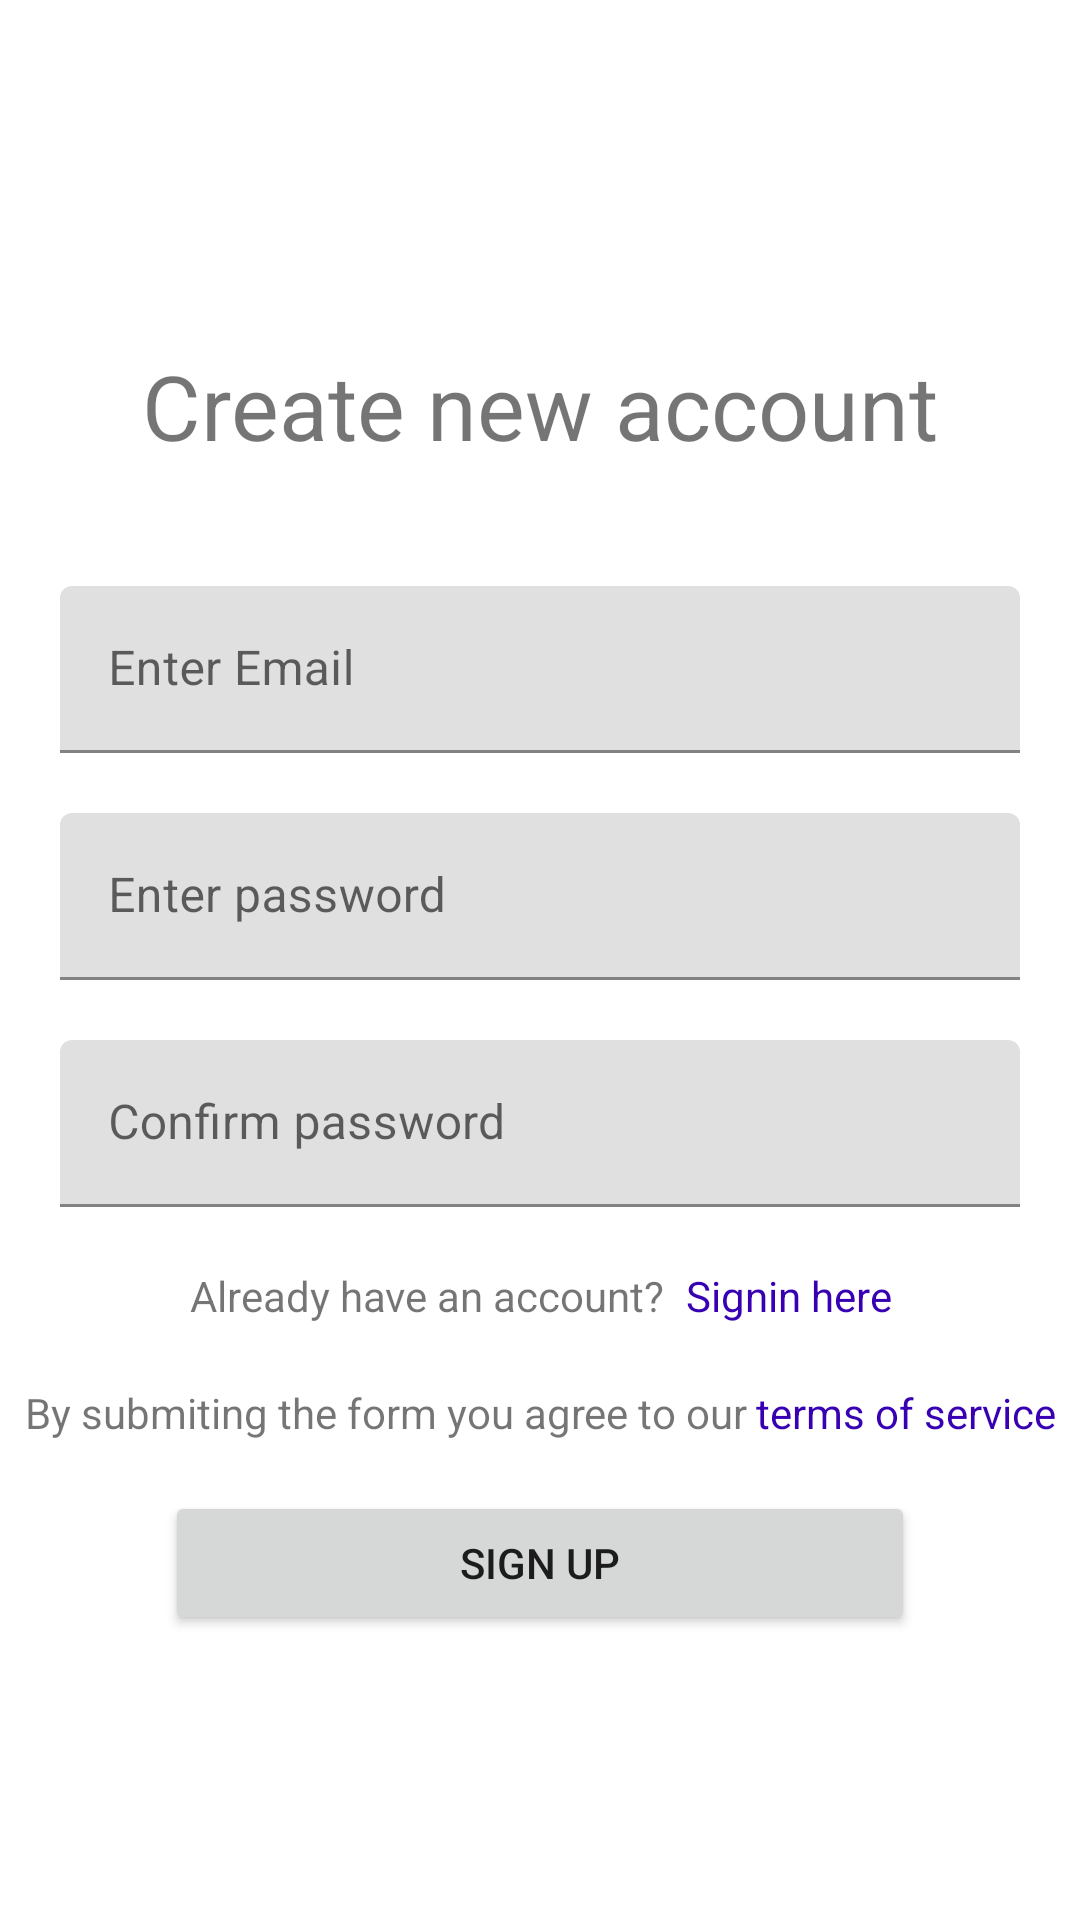

The Android layout XML behind this screen, and the referenced resources:
<!-- AndroidManifest.xml: application theme Theme.Memorydemo -->
<!-- res/layout/activity_sign_up.xml -->
<?xml version="1.0" encoding="utf-8"?>
<androidx.constraintlayout.widget.ConstraintLayout xmlns:android="http://schemas.android.com/apk/res/android"
    xmlns:app="http://schemas.android.com/apk/res-auto"
    xmlns:tools="http://schemas.android.com/tools"
    android:layout_width="match_parent"
    android:layout_height="match_parent"
    tools:context=".FirstFragment">

    <LinearLayout
        android:id="@+id/form"
        android:layout_width="match_parent"
        android:layout_height="wrap_content"
        app:layout_constraintBottom_toTopOf="@id/bt_signUp"
        app:layout_constraintEnd_toEndOf="parent"
        app:layout_constraintStart_toStartOf="parent"
        app:layout_constraintTop_toTopOf="parent"
        android:orientation="vertical">

        <TextView
            android:id="@+id/textview_first"
            android:layout_width="match_parent"
            android:layout_height="wrap_content"
            android:text="Create new account"
            android:textSize="30sp"
            android:textAlignment="center"
            android:layout_marginVertical="20dp"/>

        <com.google.android.material.textfield.TextInputLayout
            android:layout_width="match_parent"
            android:layout_height="wrap_content">
            <com.google.android.material.textfield.TextInputEditText
                android:id="@+id/et_email"
                android:layout_width="match_parent"
                android:layout_height="wrap_content"
                android:hint="Enter Email"
                android:layout_marginHorizontal="20dp"
                android:layout_marginTop="20dp"/>
        </com.google.android.material.textfield.TextInputLayout>


        <com.google.android.material.textfield.TextInputLayout
            android:layout_width="match_parent"
            android:layout_height="wrap_content">
            <com.google.android.material.textfield.TextInputEditText
                android:id="@+id/et_password"
                android:layout_width="match_parent"
                android:layout_height="wrap_content"
                android:hint="Enter password"
                android:inputType="textPassword"
                android:layout_marginHorizontal="20dp"
                android:layout_marginTop="20dp"/>
        </com.google.android.material.textfield.TextInputLayout>

        <com.google.android.material.textfield.TextInputLayout
            android:id="@+id/tf_confirm"
            android:layout_width="match_parent"
            android:layout_height="wrap_content">

            <com.google.android.material.textfield.TextInputEditText
                android:id="@+id/et_confirm"
                android:layout_width="match_parent"
                android:layout_height="wrap_content"
                android:layout_marginHorizontal="20dp"
                android:layout_marginTop="20dp"
                android:hint="Confirm password"
                android:inputType="textPassword"/>
        </com.google.android.material.textfield.TextInputLayout>
    </LinearLayout>

    <LinearLayout
        android:id="@+id/ll_signup"
        android:layout_width="wrap_content"
        android:layout_height="wrap_content"
        android:layout_marginVertical="20dp"
        app:layout_constraintTop_toBottomOf="@+id/form"
        app:layout_constraintEnd_toEndOf="parent"
        app:layout_constraintStart_toStartOf="parent"
        android:orientation="horizontal">
        <TextView
            android:layout_width="match_parent"
            android:layout_height="wrap_content"
            android:text="Already have an account? "
            android:textAlignment="center"/>
        <TextView
            android:id="@+id/tv_signup"
            android:layout_width="match_parent"
            android:layout_height="wrap_content"
            android:text=" Signin here"
            android:textAlignment="center"
            android:textColor="@color/purple_700"/>
    </LinearLayout>

    <LinearLayout
        android:layout_width="wrap_content"
        android:layout_height="wrap_content"
        android:layout_marginVertical="20dp"
        app:layout_constraintTop_toBottomOf="@+id/ll_signup"
        app:layout_constraintEnd_toEndOf="parent"
        app:layout_constraintStart_toStartOf="parent"
        android:orientation="horizontal">
        <TextView
            android:layout_width="match_parent"
            android:layout_height="wrap_content"
            android:text="By submiting the form you agree to our "
            android:textAlignment="center"/>
        <TextView
            android:id="@+id/tv_terms"
            android:layout_width="match_parent"
            android:layout_height="wrap_content"
            android:text="terms of service"
            android:textAlignment="center"
            android:textColor="@color/purple_700"/>
    </LinearLayout>


    <Button
        android:id="@+id/bt_signUp"
        android:layout_width="250dp"
        android:layout_height="wrap_content"
        android:text="Sign Up"
        app:layout_constraintBottom_toBottomOf="parent"
        app:layout_constraintEnd_toEndOf="parent"
        app:layout_constraintStart_toStartOf="parent"
        app:layout_constraintTop_toBottomOf="@id/form" />

</androidx.constraintlayout.widget.ConstraintLayout>
<!-- resources referenced by this layout -->
<resources>
  <style name="Theme.Memorydemo" parent="Theme.MaterialComponents.DayNight.DarkActionBar">
          
          <item name="colorPrimary">@color/purple_500</item>
          <item name="colorPrimaryVariant">@color/purple_700</item>
          <item name="colorOnPrimary">@color/white</item>
          
          <item name="colorSecondary">@color/teal_200</item>
          <item name="colorSecondaryVariant">@color/teal_700</item>
          <item name="colorOnSecondary">@color/black</item>
          
          <item name="android:statusBarColor" tools:targetApi="l">?attr/colorPrimaryVariant</item>
          
      </style>
  <!-- not gathered from this repository: default colours our renderer supplied (Android Studio template values) -->
  <color name="purple_500">#FF6200EE</color>
  <color name="purple_700">#FF3700B3</color>
  <color name="teal_200">#FF03DAC5</color>
  <color name="teal_700">#FF018786</color>
  <color name="black">#FF000000</color>
  <color name="white">#FFFFFFFF</color>
</resources>
